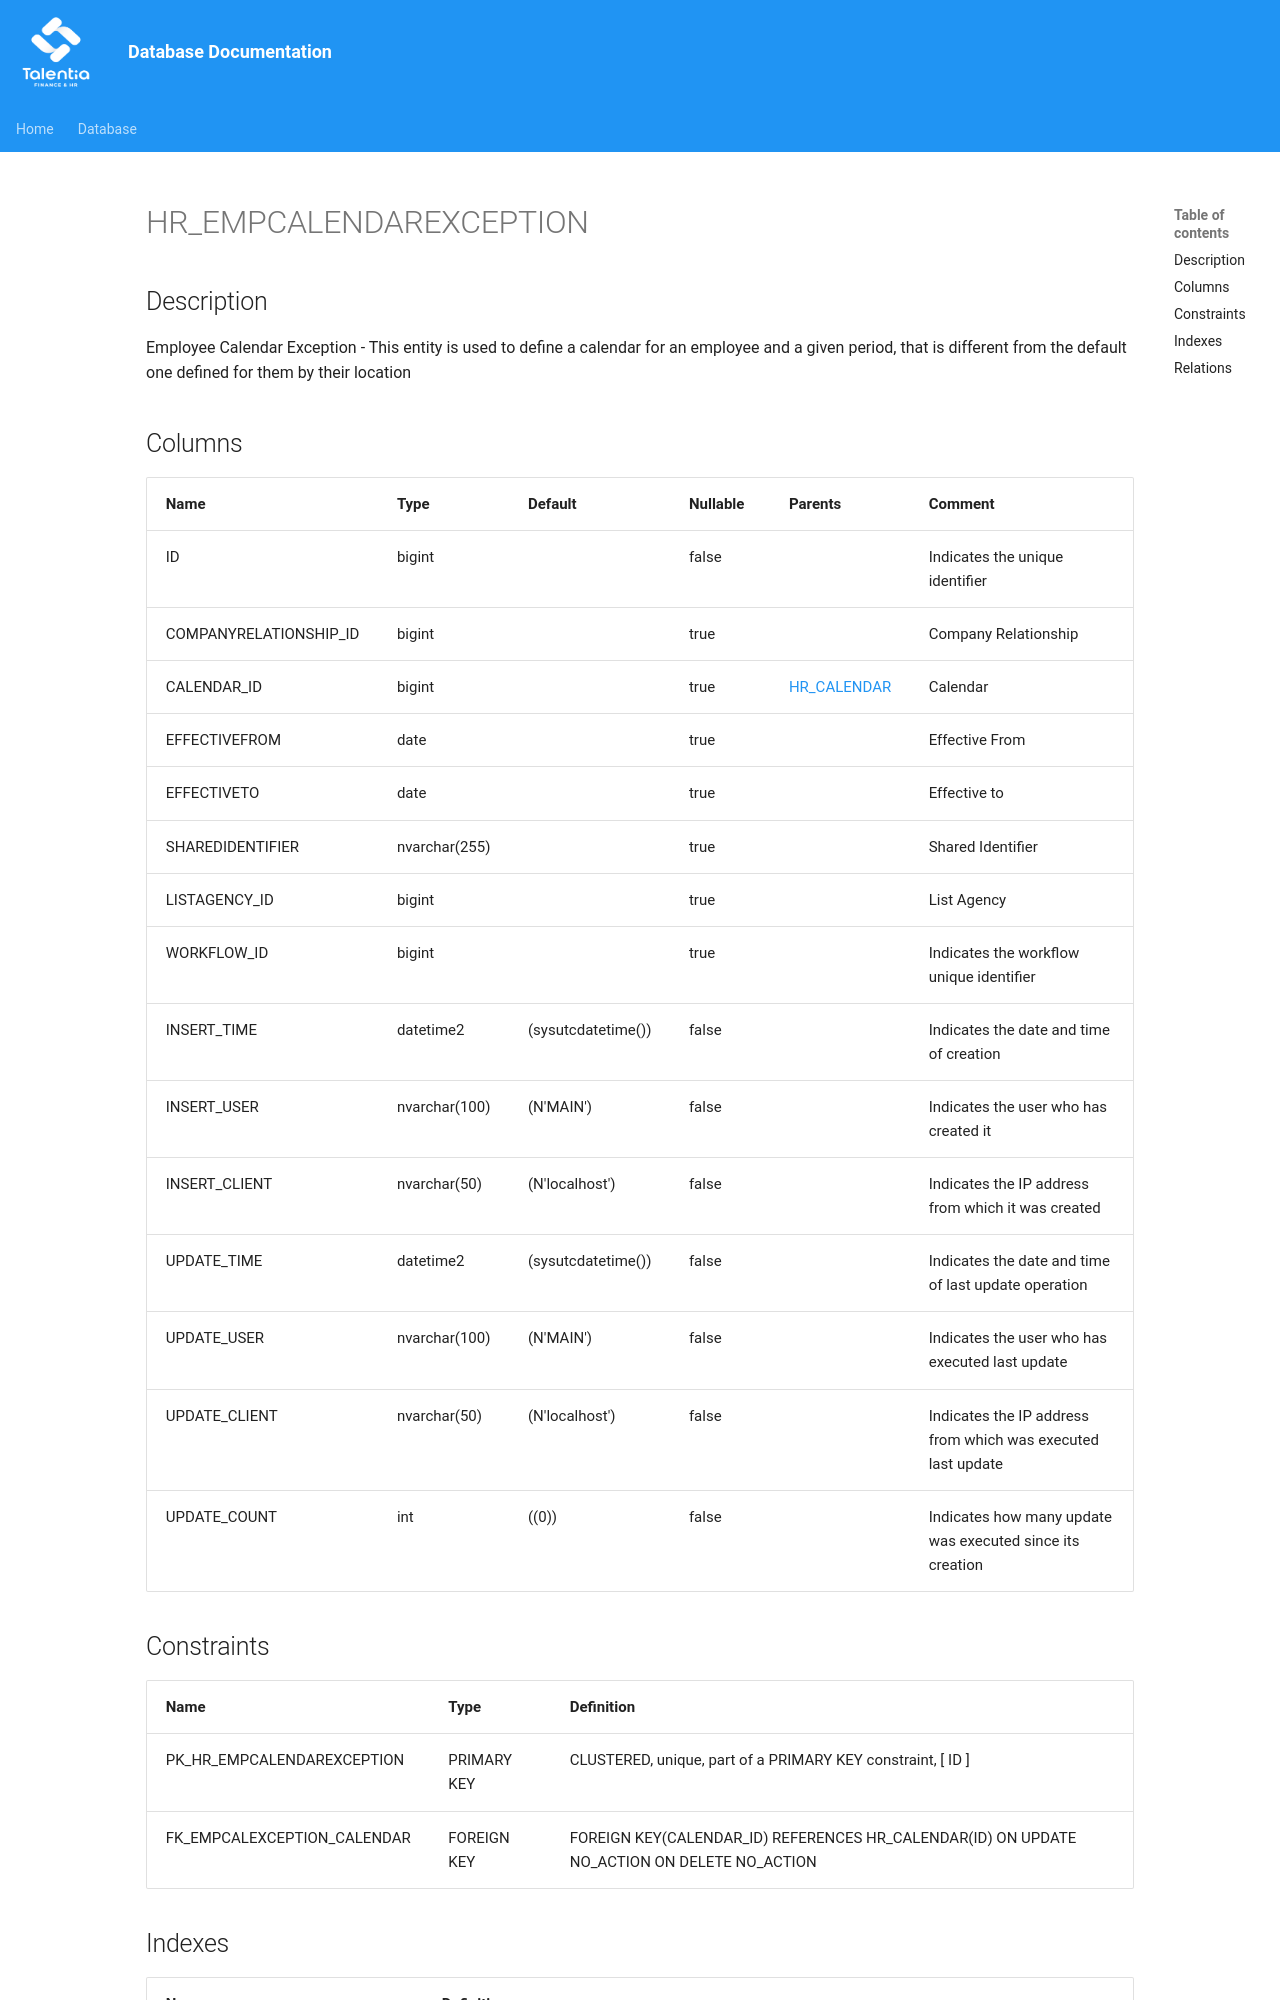

repository: giovanniporcelli/documentazione-db · page: schema/HR_EMPCALENDAREXCEPTION/index.html · generator: mkdocs

# HR_EMPCALENDAREXCEPTION

## Description

Employee Calendar Exception - This entity is used to define a calendar for an employee and a given period, that is different from the default one defined for them by their location
